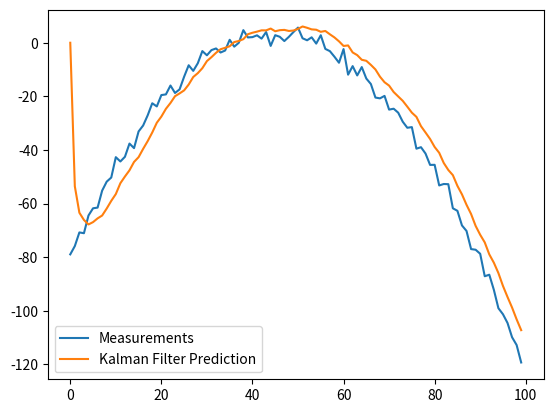

Reproduce this figure in Python.
import numpy as np


class KalmanFilter:
    def __init__(self, F=None, B=None, H=None, Q=None, R=None, P=None, x0=None):

        self.n = F.shape[1]

        self.F = F
        self.H = H
        self.B = B  # Control matrix
        self.Q = Q  # Process noise covariance
        self.R = R  # Measurement noise covariance
        self.P = P if (P is not None) else np.eye(
            self.n)  # error covariance matrix
        self.x = x0 if (x0 is not None) else np.zeros(
            (self.n, 1))  # initial state

    def predict(self, u=None):
        if self.B is not None and u is not None:
            self.x = np.dot(self.F, self.x) + np.dot(self.B, u)
        else:
            self.x = np.dot(self.F, self.x)
        self.P = np.dot(np.dot(self.F, self.P), self.F.T) + self.Q
        return self.x

    def update(self, z):
        y = z - np.dot(self.H, self.x)
        S = self.R + np.dot(self.H, np.dot(self.P, self.H.T))
        K = np.dot(np.dot(self.P, self.H.T), np.linalg.inv(S))
        self.x = self.x + np.dot(K, y)
        I = np.eye(self.n)
        self.P = np.dot(np.dot(I - np.dot(K, self.H), self.P),
                        (I - np.dot(K, self.H)).T) + np.dot(np.dot(K, self.R), K.T)


def example():
    dt = 1.0/60
    F = np.array([[1, dt, 0], [0, 1, dt], [0, 0, 1]])
    H = np.array([1, 0, 0]).reshape(1, 3)
    Q = np.array([[0.05, 0.05, 0.0], [0.05, 0.05, 0.0], [0.0, 0.0, 0.0]])
    R = np.array([0.5]).reshape(1, 1)

    x = np.linspace(-10, 10, 100)
    measurements = - (x**2 + 2*x - 2) + np.random.normal(0, 2, 100)

    kf = KalmanFilter(F=F, H=H, Q=Q, R=R)
    predictions = []

    for z in measurements:
        predictions.append(np.dot(H,  kf.predict())[0])
        kf.update(z)

    import matplotlib.pyplot as plt
    plt.plot(range(len(measurements)), measurements, label='Measurements')
    plt.plot(range(len(predictions)), np.array(
        predictions), label='Kalman Filter Prediction')
    plt.legend()
    plt.show()


if __name__ == '__main__':
    example()
